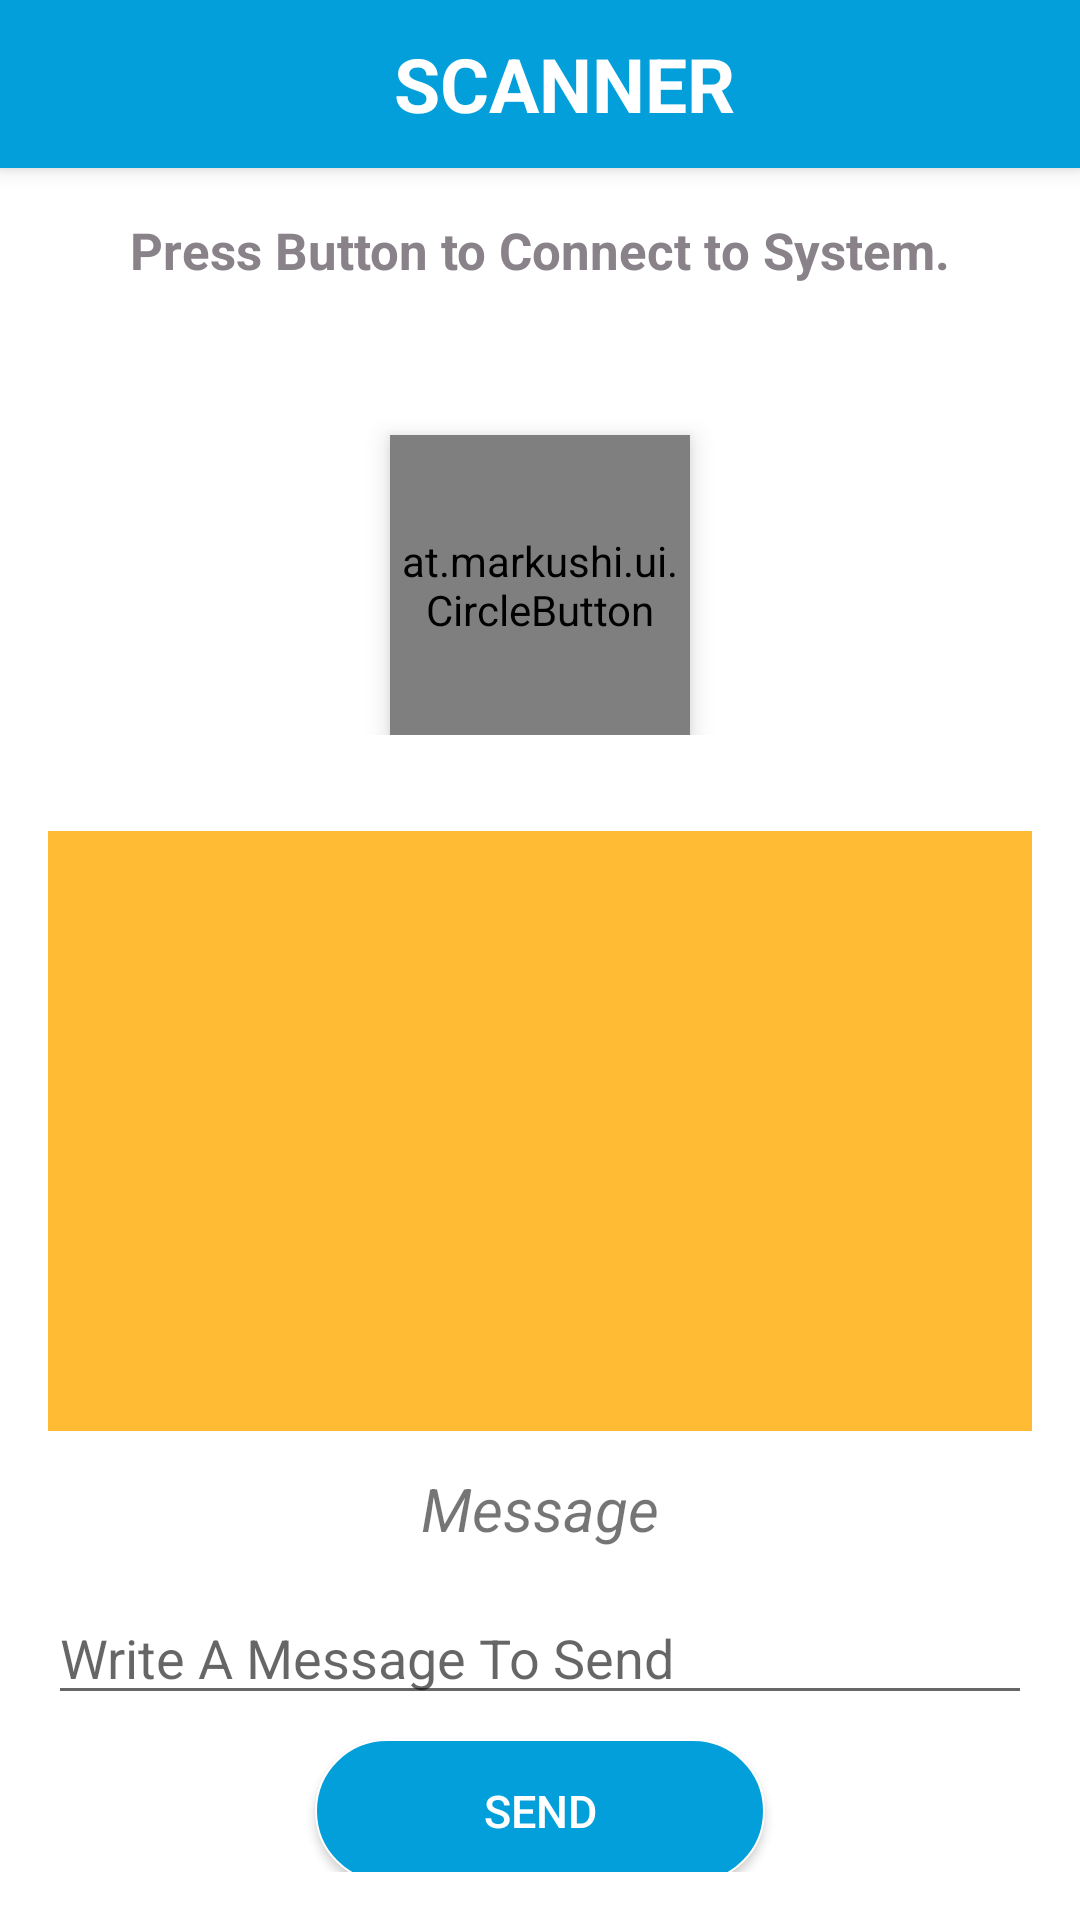

Here is an Android app screen rendered from its layout file. Give the layout XML and the strings, colors and styles it references.
<!-- AndroidManifest.xml: fallback theme Theme.MaterialComponents.DayNight.NoActionBar -->
<!-- res/layout/activity_main.xml -->
<?xml version="1.0" encoding="utf-8"?>
<androidx.coordinatorlayout.widget.CoordinatorLayout xmlns:android="http://schemas.android.com/apk/res/android"
    xmlns:tools="http://schemas.android.com/tools"
    android:id="@+id/activity_main"
    android:layout_width="match_parent"
    android:layout_height="match_parent"
    tools:context="inc.osips.bleproject.view.activities.BLE_ScannerActivity">


    <com.google.android.material.appbar.AppBarLayout
        android:id="@+id/toolbar_scanner"
        android:layout_width="match_parent"
        android:layout_height="wrap_content"
        android:fitsSystemWindows="true"
        android:theme="@style/AppTheme.Splash">

        <include
            android:id="@+id/appbar_scanner"
            layout="@layout/scanner_toolbar" />
    </com.google.android.material.appbar.AppBarLayout>

    <include layout="@layout/content_search"/>
</androidx.coordinatorlayout.widget.CoordinatorLayout>
<!-- res/layout/scanner_toolbar.xml (included above) -->
<?xml version="1.0" encoding="utf-8"?>
<androidx.appcompat.widget.Toolbar xmlns:android="http://schemas.android.com/apk/res/android"
    xmlns:tools="http://schemas.android.com/tools"
    xmlns:app="http://schemas.android.com/apk/res-auto"
    android:layout_width="match_parent"
    android:layout_height="?android:attr/actionBarSize"
    android:background="@color/title_color"
    android:minHeight="@dimen/abc_action_bar_default_height_material"
    android:elevation="5dp"
    app:theme="@style/AppTheme.Splash"
    tools:ignore="PrivateResource">

    <androidx.constraintlayout.widget.ConstraintLayout
        android:layout_width="match_parent"
        android:layout_height="wrap_content"
        android:paddingLeft="@dimen/activity_horizontal_margin"
        android:paddingStart="@dimen/activity_horizontal_margin"
        android:paddingEnd="@dimen/activity_vertical_margin"
        android:paddingRight="@dimen/activity_vertical_margin">

        <TextView
            android:id="@+id/ctrl_toolbar_name"
            android:layout_width="wrap_content"
            android:layout_height="match_parent"
            android:textColor="@color/inputouput"
            android:text="SCANNER"
            android:textSize="@dimen/title_size"
            android:textStyle="bold"
            android:textAppearance="?android:attr/textAppearanceLarge"
            android:layout_gravity="center"
            app:layout_constraintStart_toStartOf="parent"
            app:layout_constraintEnd_toEndOf="parent"
            app:layout_constraintTop_toTopOf="parent"
            app:layout_constraintBottom_toBottomOf="parent"/>
    </androidx.constraintlayout.widget.ConstraintLayout>

</androidx.appcompat.widget.Toolbar>
<!-- res/layout/content_search.xml (included above) -->
<?xml version="1.0" encoding="utf-8"?>
<androidx.constraintlayout.widget.ConstraintLayout xmlns:android="http://schemas.android.com/apk/res/android"
    xmlns:tools="http://schemas.android.com/tools"
    xmlns:app="http://schemas.android.com/apk/res-auto"
    android:layout_width="match_parent"
    android:layout_height="match_parent"
    android:padding="@dimen/activity_horizontal_margin"
    android:background="@color/colorFragments"
    app:layout_behavior="@string/appbar_scrolling_view_behavior">

    <LinearLayout
        android:id="@+id/layoutSearch"
        android:layout_width="0dp"
        android:layout_height="wrap_content"
        android:orientation="vertical"
        android:paddingBottom="@dimen/activity_vertical_margin"
        app:layout_constraintTop_toTopOf="parent"
        app:layout_constraintBottom_toBottomOf="parent"
        app:layout_constraintStart_toStartOf="parent"
        app:layout_constraintEnd_toEndOf="parent"
        app:layout_constraintVertical_bias="0">

        <TextView
            android:id="@+id/textViewConnectInstruct"
            android:layout_width="wrap_content"
            android:layout_height="57dp"
            android:layout_gravity="center"
            android:text="@string/app_instructions"
            android:textColor="@color/textColor"
            android:textSize="@dimen/title_size_small"
            android:textStyle="bold" />

        <at.markushi.ui.CircleButton
            android:id="@+id/buttonConnect"
            android:layout_width="100dp"
            android:layout_height="100dp"
            android:layout_gravity="center"
            android:layout_marginTop="@dimen/activity_vertical_margin"
            android:elevation="5dp"
            android:scaleType="fitXY"
            android:src="@drawable/ic_bluetooth_searching_24dp"
            app:cb_color="@color/title_color"
            app:cb_pressedRingWidth="8dip" />
    </LinearLayout>

    <LinearLayout
        android:layout_marginTop="@dimen/activity_vertical_margin"
        android:layout_width="0dp"
        android:layout_height="550dp"
        android:orientation="vertical"
        app:layout_constraintStart_toStartOf="parent"
        app:layout_constraintEnd_toEndOf="parent"
        app:layout_constraintTop_toBottomOf="@id/layoutSearch"
        app:layout_constraintBottom_toBottomOf="parent"
        app:layout_constraintVertical_bias="0">

        <include
            android:id="@+id/layoutDiscoveredDevices"
            layout="@layout/discovered_devices" />

    </LinearLayout>
</androidx.constraintlayout.widget.ConstraintLayout>
<!-- res/layout/discovered_devices.xml (included above) -->
<?xml version="1.0" encoding="utf-8"?>
<androidx.constraintlayout.widget.ConstraintLayout xmlns:android="http://schemas.android.com/apk/res/android"
    android:layout_width="match_parent"
    android:layout_height="wrap_content"
    xmlns:tools="http://schemas.android.com/tools"
    android:paddingBottom="@dimen/activity_vertical_margin"
    xmlns:app="http://schemas.android.com/apk/res-auto">

    <androidx.recyclerview.widget.RecyclerView
        android:id="@+id/peerListView"
        android:layout_width="match_parent"
        android:layout_height="200dp"
        android:background="@android:color/holo_orange_light"
        tools:listitem="@layout/device_list_item"
        app:layout_constraintTop_toTopOf="parent"
        app:layout_constraintBottom_toBottomOf="parent"
        app:layout_constraintStart_toStartOf="parent"
        app:layout_constraintEnd_toEndOf="parent"
        app:layout_constraintVertical_bias="0"/>

    <TextView
        android:id="@+id/textReadMsg"
        android:layout_width="0dp"
        android:layout_height="wrap_content"
        android:text="Message"
        android:textAlignment="center"
        android:textSize="20sp"
        android:textStyle="italic"
        app:layout_constraintTop_toBottomOf="@id/peerListView"
        app:layout_constraintBottom_toBottomOf="parent"
        app:layout_constraintStart_toStartOf="parent"
        app:layout_constraintEnd_toEndOf="parent"
        app:layout_constraintVertical_bias="0.1"/>

    <EditText
        android:id="@+id/editWriteMsg"
        android:layout_width="0dp"
        android:layout_height="wrap_content"
        android:ems="10"
        android:inputType="textPersonName"
        android:hint="Write A Message To Send"
        app:layout_constraintTop_toBottomOf="@id/textReadMsg"
        app:layout_constraintBottom_toBottomOf="parent"
        app:layout_constraintStart_toStartOf="parent"
        app:layout_constraintEnd_toEndOf="parent"
        app:layout_constraintVertical_bias="0.2"/>

    <Button
        android:layout_marginTop="@dimen/inside_padding"
        android:id="@+id/buttonSend"
        android:layout_width="150dp"
        android:layout_height="wrap_content"
        android:background="@drawable/curved_button"
        android:textSize="@dimen/button_text"
        android:textColor="@color/app_background_white"
        android:text="Send"
        app:layout_constraintTop_toBottomOf="@id/editWriteMsg"
        app:layout_constraintBottom_toBottomOf="parent"
        app:layout_constraintStart_toStartOf="parent"
        app:layout_constraintEnd_toEndOf="parent"/>

</androidx.constraintlayout.widget.ConstraintLayout>
<!-- res/layout/device_list_item.xml (included above) -->
<?xml version="1.0" encoding="utf-8"?>
<androidx.constraintlayout.widget.ConstraintLayout xmlns:android="http://schemas.android.com/apk/res/android"
    android:id="@+id/layoutItem"
    android:layout_width="match_parent"
    android:layout_height="wrap_content"
    android:background="@drawable/list_layout"
    xmlns:app="http://schemas.android.com/apk/res-auto"
    android:padding="@dimen/inside_padding">

    <TextView
        android:id="@+id/textDeviceName"
        android:layout_width="0dp"
        android:layout_height="wrap_content"
        android:text="Device Name"
        android:textColor="@color/title_color"
        android:textSize="@dimen/text_size"
        app:layout_constraintStart_toStartOf="parent"
        app:layout_constraintEnd_toEndOf="parent"
        app:layout_constraintTop_toTopOf="parent"
        app:layout_constraintBottom_toTopOf="@id/textDeviceAddress"
        />

    <TextView
        android:id="@+id/textDeviceAddress"
        android:layout_marginTop="@dimen/inside_padding"
        android:layout_width="0dp"
        android:layout_height="wrap_content"
        android:textSize="@dimen/small_text_size"
        android:text="---"
        android:textColor="@color/textColor"
        app:layout_constraintStart_toStartOf="parent"
        app:layout_constraintEnd_toEndOf="parent"
        app:layout_constraintTop_toBottomOf="@id/textDeviceName"
        app:layout_constraintBottom_toBottomOf="parent"
        />

</androidx.constraintlayout.widget.ConstraintLayout>
<!-- resources referenced by this layout -->
<resources>
  <color name="app_background_white">#FFFFFF</color>
  <color name="colorFragments">#FFFFFF</color>
  <color name="inputouput">#FFFFFF</color>
  <color name="textColor">#898289</color>
  <color name="title_color">#029FDA</color>
  <dimen name="activity_horizontal_margin">16dp</dimen>
  <dimen name="activity_vertical_margin">16dp</dimen>
  <dimen name="button_text">15sp</dimen>
  <dimen name="inside_padding">8dp</dimen>
  <dimen name="small_text_size">10sp</dimen>
  <dimen name="text_size">15sp</dimen>
  <dimen name="title_size">25sp</dimen>
  <dimen name="title_size_small">17sp</dimen>
  <!-- drawable curved_button (drawable) -->
  <?xml version="1.0" encoding="utf-8"?>
  <selector xmlns:android="http://schemas.android.com/apk/res/android">
      <item android:state_pressed="false">
          <shape xmlns:android="http://schemas.android.com/apk/res/android">
              <solid android:color="@color/title_color" />
              <stroke android:width="0.75dp" android:color="@color/app_background_white" />
              <corners android:radius="25dp" />
              <padding android:bottom="0dp" android:left="0dp" android:right="0dp" android:top="0dp" />
          </shape>
      </item>
  
      <item android:state_pressed="true">
      <shape xmlns:android="http://schemas.android.com/apk/res/android">
          <solid android:color="@color/ripple"/>
          <stroke android:width="2dp" android:color="@color/colorPrimary" />
          <corners android:radius="35dp" />
          <padding android:bottom="0dp" android:left="0dp" android:right="0dp" android:top="0dp" />
      </shape>
      </item>
  </selector>
  <!-- drawable ic_bluetooth_searching_24dp (drawable) -->
  <vector android:height="64dp" android:tint="#FFFFFF"
      android:viewportHeight="24.0" android:viewportWidth="24.0"
      android:width="64dp" xmlns:android="http://schemas.android.com/apk/res/android">
      <path android:fillColor="#FF000000" android:pathData="M14.24,12.01l2.32,2.32c0.28,-0.72 0.44,-1.51 0.44,-2.33 0,-0.82 -0.16,-1.59 -0.43,-2.31l-2.33,2.32zM19.53,6.71l-1.26,1.26c0.63,1.21 0.98,2.57 0.98,4.02s-0.36,2.82 -0.98,4.02l1.2,1.2c0.97,-1.54 1.54,-3.36 1.54,-5.31 -0.01,-1.89 -0.55,-3.67 -1.48,-5.19zM15.71,7.71L10,2L9,2v7.59L4.41,5 3,6.41 8.59,12 3,17.59 4.41,19 9,14.41L9,22h1l5.71,-5.71 -4.3,-4.29 4.3,-4.29zM11,5.83l1.88,1.88L11,9.59L11,5.83zM12.88,16.29L11,18.17v-3.76l1.88,1.88z"/>
  </vector>
  <string name="app_instructions">Press Button to Connect to System.</string>
  <style name="AppTheme.Splash" parent="@style/Theme.AppCompat.Light.NoActionBar">
          <item name="colorPrimary">@color/colorPrimary</item>
          <item name="colorPrimaryDark">@color/colorPrimaryDark</item>
          <item name="colorAccent">@color/colorAccent</item>
          <item name="windowActionBar">false</item>
          <item name="windowNoTitle">true</item>
          <item name="android:windowBackground">@color/pointer_color</item>
      </style>
  <color name="ripple">#57AECB</color>
  <color name="colorPrimary">#3F51B5</color>
  <color name="shadow">#50CCCCCC</color>
  <color name="colorPrimaryDark">#303F9F</color>
  <color name="colorAccent">#FF4081</color>
  <color name="pointer_color">#434854</color>
</resources>
